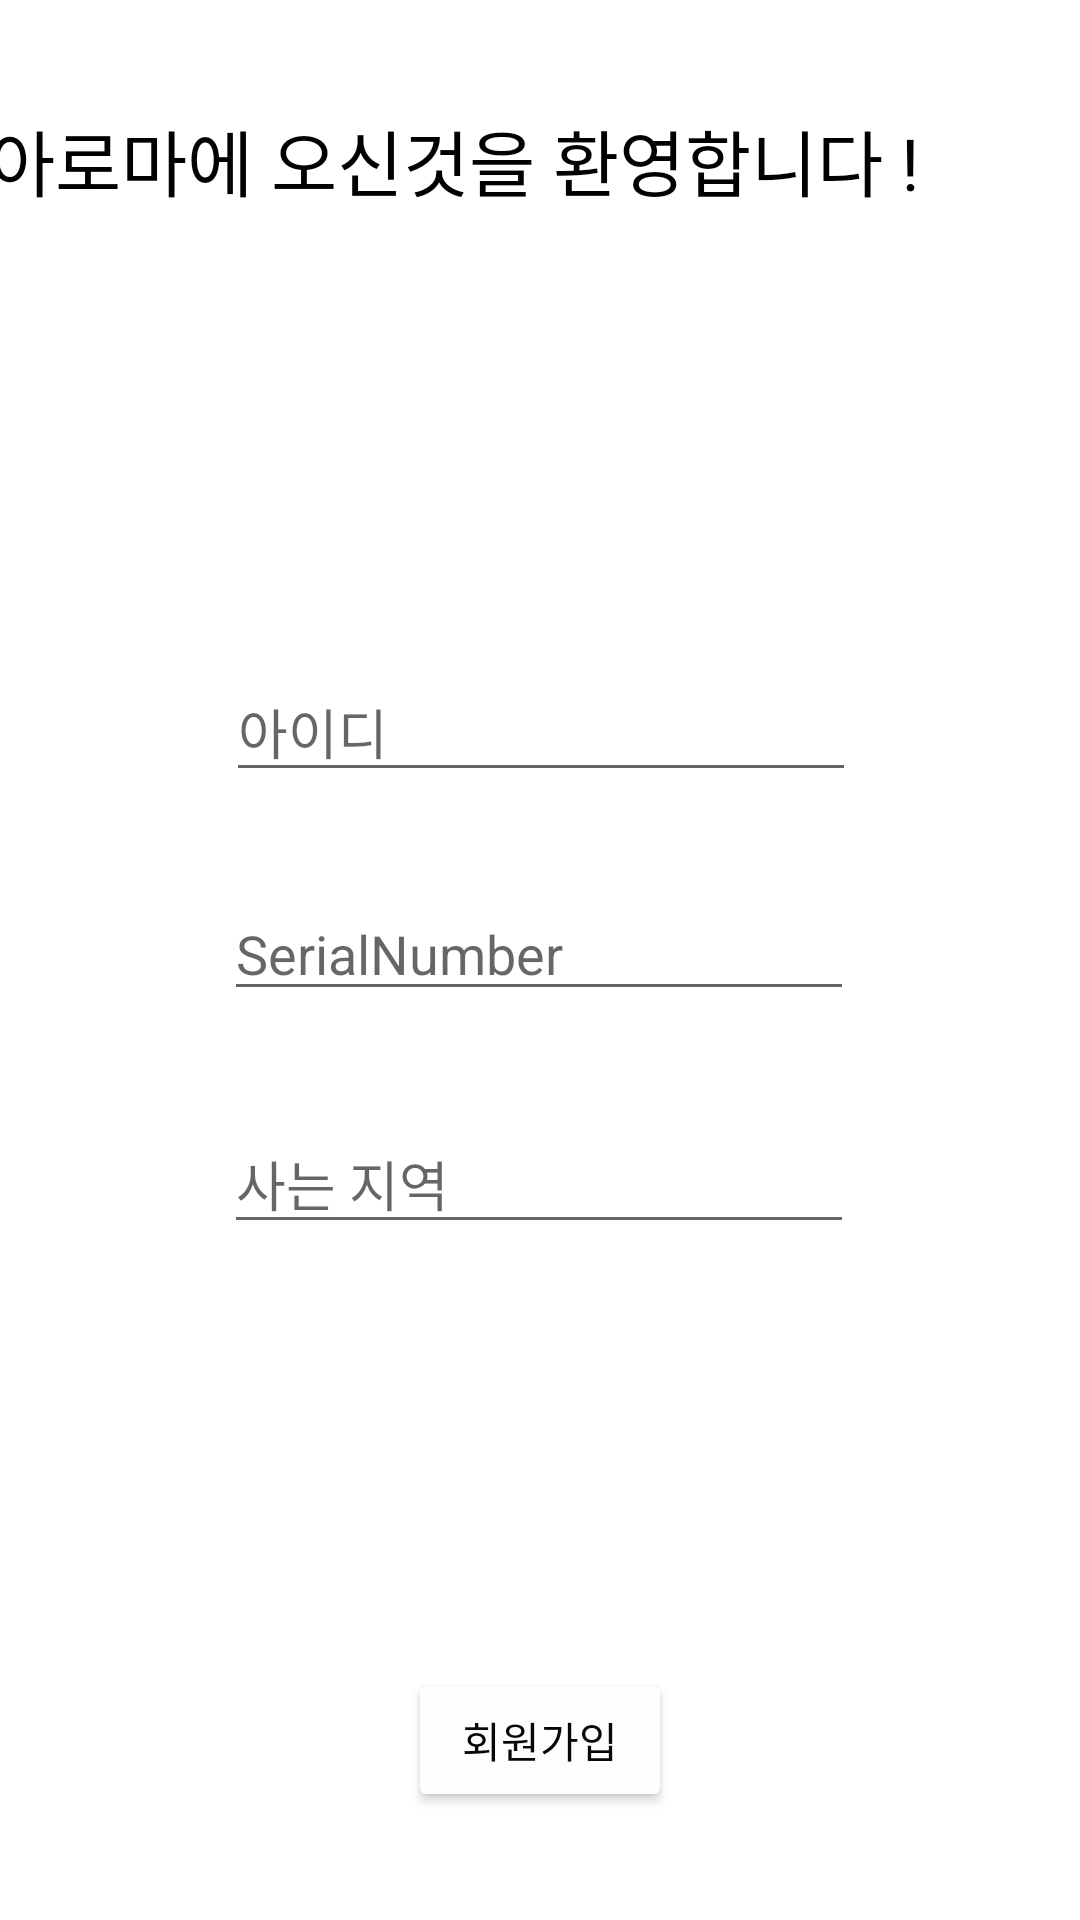

Here is an Android app screen rendered from its layout file. Give the layout XML and the strings, colors and styles it references.
<!-- AndroidManifest.xml: application theme Theme.Aromaproject -->
<!-- res/layout/activity_register.xml -->
<?xml version="1.0" encoding="utf-8"?>
<androidx.constraintlayout.widget.ConstraintLayout xmlns:android="http://schemas.android.com/apk/res/android"
    xmlns:app="http://schemas.android.com/apk/res-auto"
    xmlns:tools="http://schemas.android.com/tools"
    android:layout_width="match_parent"
    android:layout_height="match_parent"
    tools:context=".Register">

    <TextView
        android:id="@+id/textView3"
        android:layout_width="348dp"
        android:layout_height="50dp"
        android:layout_marginStart="16dp"
        android:layout_marginLeft="16dp"
        android:layout_marginTop="8dp"
        android:layout_marginEnd="16dp"
        android:layout_marginRight="16dp"
        android:layout_marginBottom="8dp"
        android:text="아로마에 오신것을 환영합니다 !"
        android:textColor="#010101"
        android:textSize="24sp"
        app:layout_constraintBottom_toBottomOf="parent"
        app:layout_constraintEnd_toEndOf="parent"
        app:layout_constraintHorizontal_bias="1.0"
        app:layout_constraintStart_toStartOf="parent"
        app:layout_constraintTop_toTopOf="parent"
        app:layout_constraintVertical_bias="0.048" />

    <EditText
        android:id="@+id/editTextTextPersonName5"
        android:layout_width="wrap_content"
        android:layout_height="wrap_content"
        android:ems="10"
        android:hint="사는 지역"
        android:inputType="textPersonName"
        android:textColor="#818080"
        app:layout_constraintBottom_toBottomOf="parent"
        app:layout_constraintEnd_toEndOf="parent"
        app:layout_constraintHorizontal_bias="0.497"
        app:layout_constraintStart_toStartOf="parent"
        app:layout_constraintTop_toBottomOf="@+id/editTextTextPersonName4"
        app:layout_constraintVertical_bias="0.132" />

    <EditText
        android:id="@+id/editTextTextPersonName3"
        android:layout_width="wrap_content"
        android:layout_height="wrap_content"
        android:ems="10"
        android:hint="아이디"
        android:inputType="textPersonName"
        android:textColor="#818080"
        app:layout_constraintBottom_toBottomOf="parent"
        app:layout_constraintEnd_toEndOf="parent"
        app:layout_constraintHorizontal_bias="0.502"
        app:layout_constraintStart_toStartOf="parent"
        app:layout_constraintTop_toTopOf="parent"
        app:layout_constraintVertical_bias="0.37" />

    <EditText
        android:id="@+id/editTextTextPersonName4"
        android:layout_width="wrap_content"
        android:layout_height="wrap_content"
        android:ems="10"
        android:hint="SerialNumber"
        android:inputType="textPersonName"
        android:textColor="#818080"
        app:layout_constraintBottom_toBottomOf="parent"
        app:layout_constraintEnd_toEndOf="parent"
        app:layout_constraintHorizontal_bias="0.497"
        app:layout_constraintStart_toStartOf="parent"
        app:layout_constraintTop_toBottomOf="@+id/editTextTextPersonName3"
        app:layout_constraintVertical_bias="0.095" />

    <Button
        android:id="@+id/button4"
        android:layout_width="wrap_content"
        android:layout_height="wrap_content"
        android:text="회원가입"
        android:textColor="#070707"
        app:backgroundTint="#FFFCFC"
        app:layout_constraintBottom_toBottomOf="parent"
        app:layout_constraintEnd_toEndOf="parent"
        app:layout_constraintStart_toStartOf="parent"
        app:layout_constraintTop_toTopOf="parent"
        app:layout_constraintVertical_bias="0.939" />
</androidx.constraintlayout.widget.ConstraintLayout>
<!-- resources referenced by this layout -->
<resources>
  <style name="Theme.Aromaproject" parent="Theme.MaterialComponents.DayNight.DarkActionBar">
          
          <item name="colorPrimary">@color/purple_500</item>
          <item name="colorPrimaryVariant">@color/purple_700</item>
          <item name="colorOnPrimary">@color/white</item>
          
          <item name="colorSecondary">@color/teal_200</item>
          <item name="colorSecondaryVariant">@color/teal_700</item>
          <item name="colorOnSecondary">@color/black</item>
          
          <item name="android:statusBarColor" tools:targetApi="l">?attr/colorPrimaryVariant</item>
          
      </style>
  <!-- not gathered from this repository: default colours our renderer supplied (Android Studio template values) -->
  <color name="purple_500">#FF6200EE</color>
  <color name="purple_700">#FF3700B3</color>
  <color name="teal_200">#FF03DAC5</color>
  <color name="teal_700">#FF018786</color>
  <color name="black">#FF000000</color>
  <color name="white">#FFFFFFFF</color>
</resources>
